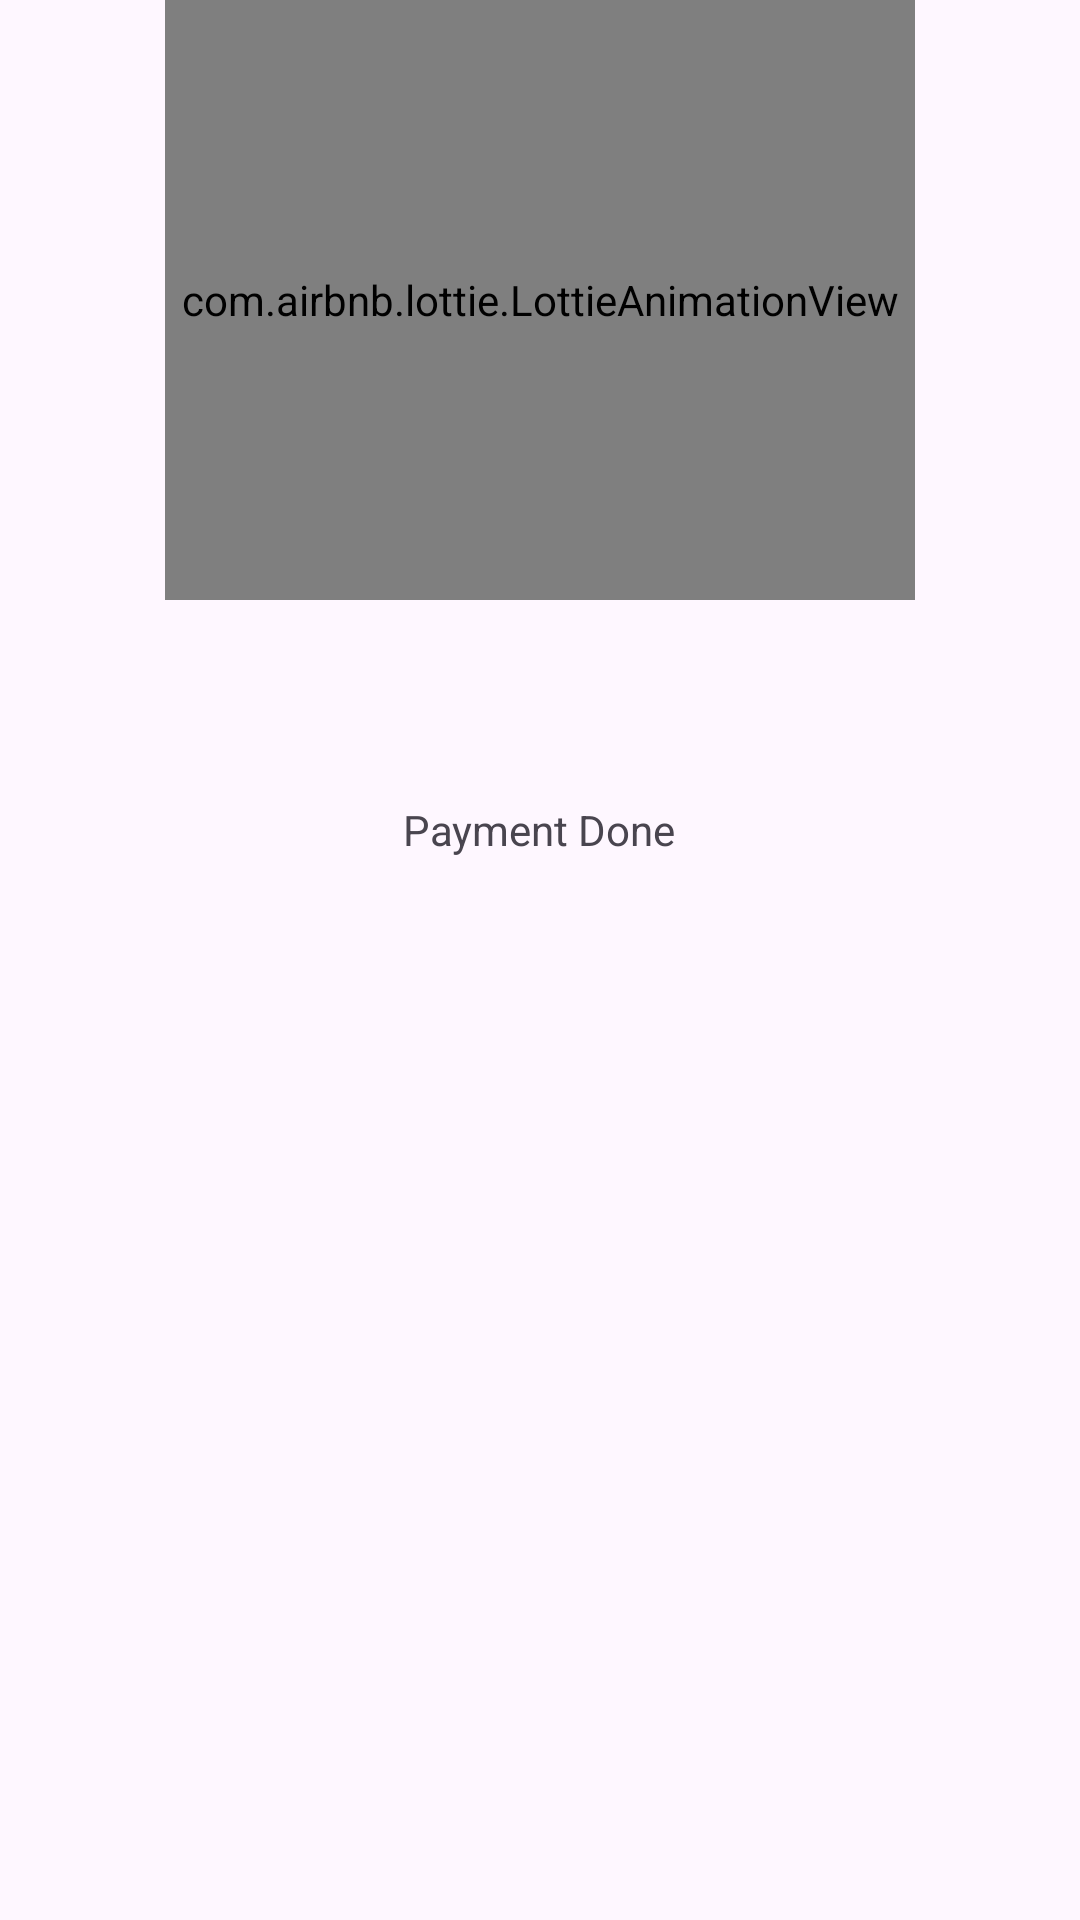

The Android layout XML behind this screen, and the referenced resources:
<!-- AndroidManifest.xml: application theme Base.Theme.ListOnGo -->
<!-- res/layout/payment_bottom_dialog.xml -->
<?xml version="1.0" encoding="utf-8"?>
<RelativeLayout xmlns:android="http://schemas.android.com/apk/res/android"
    xmlns:app="http://schemas.android.com/apk/res-auto"
    android:layout_width="match_parent"
    android:layout_height="300dp"
    android:background="@drawable/bottom_sheet_bg">

    <com.airbnb.lottie.LottieAnimationView
        android:id="@+id/payAnim"
        android:layout_width="250dp"
        android:layout_height="200dp"
        android:layout_centerHorizontal="true"
        android:scaleType="fitCenter"
        app:lottie_autoPlay="true"
        app:lottie_loop="true"
        app:lottie_rawRes="@raw/pay_done" />

    <com.google.android.material.textview.MaterialTextView
        android:id="@+id/payStatus"
        android:layout_width="wrap_content"
        android:layout_height="wrap_content"
        android:layout_below="@+id/payAnim"
        android:layout_marginTop="47dp"
        android:paddingTop="20dp"
        android:layout_centerHorizontal="true"
        android:text="Payment Done" />


</RelativeLayout>
<!-- resources referenced by this layout -->
<resources>
  <!-- drawable bottom_sheet_bg (drawable) -->
  <?xml version="1.0" encoding="utf-8"?>
  <shape xmlns:android="http://schemas.android.com/apk/res/android"
      android:shape="rectangle">
      <corners
          android:topLeftRadius="24dp"
          android:topRightRadius="24dp" />
  </shape>
  <style name="Base.Theme.ListOnGo" parent="Theme.Material3.DayNight.NoActionBar">
          
          
      </style>
</resources>
